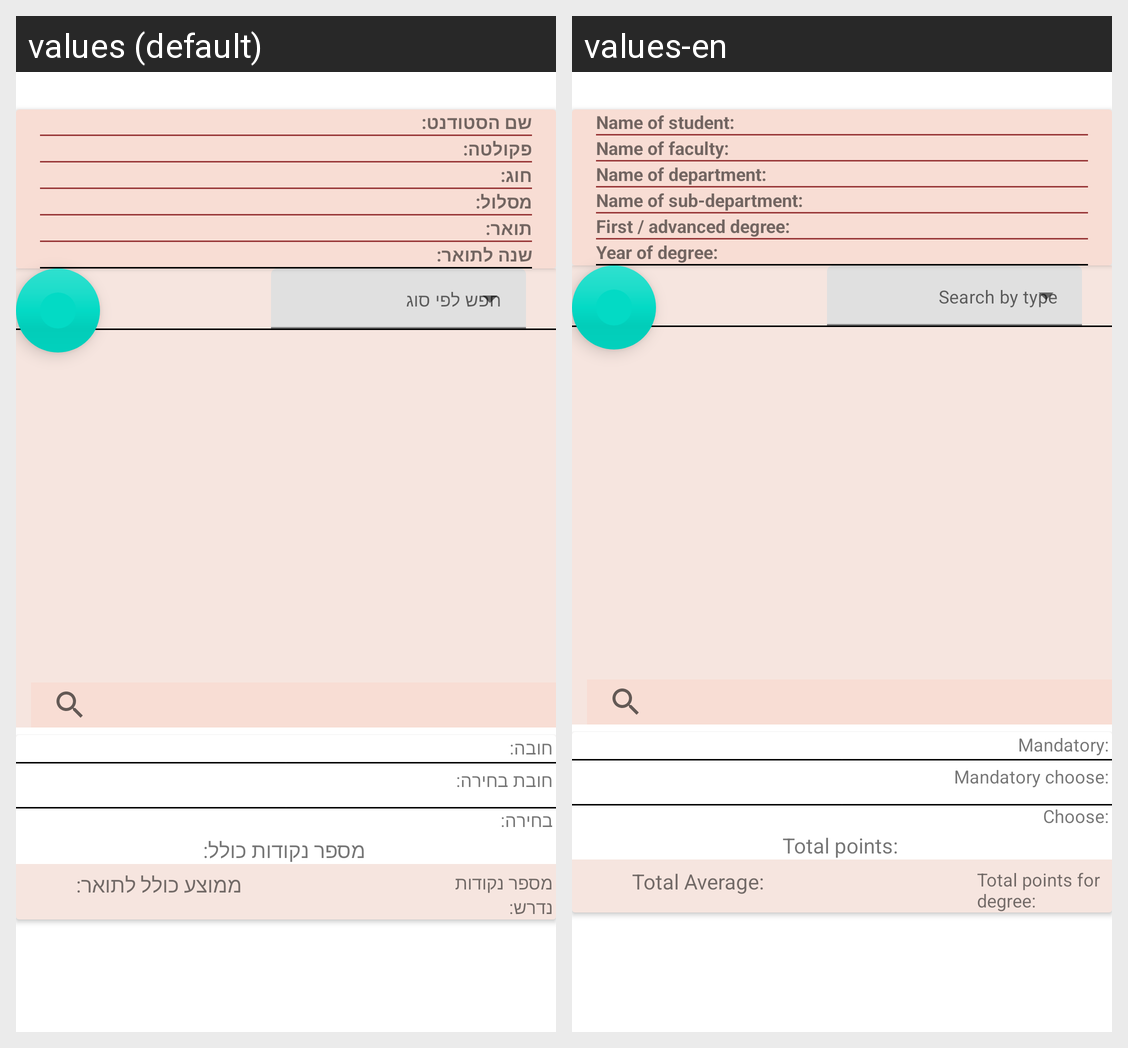

Here is an Android app screen in its default locale and in the app's own translations. Write out the translated-string differences for the strings that appear on this screen.
Android screen res/layout/fragment_plannedcourses.xml rendered under 2 locales, left to right: values (default), values-en. Device: Nexus 5 (rendered at 1080×1920; each locale shown at half size, 540×960, under a caption strip naming it); theme Theme.HUJI_Assistant.
Strings drawn on this screen, with the default value and each locale's value (text and hints the layout hard-codes, and strings that could not be matched under every locale, appear in the picture but are not listed):

nameOfStudentMyCoursesScreen
  values: שם הסטודנט:
  values-en: Name of student:

nameOfFacultyMyCoursesScreen
  values: פקולטה:
  values-en: Name of faculty:

nameOfChugMyCoursesScreen
  values: חוג:
  values-en: Name of department:

nameOfMaslulMyCoursesScreen
  values: מסלול:
  values-en: Name of sub-department:

degreeTypeMyCoursesScreen
  values: תואר:
  values-en: First / advanced degree:

yearOfDegreeMyCoursesScreen
  values: שנה לתואר:
  values-en: Year of degree:

mandatory
  values: חובה:
  values-en: Mandatory:

mandatorychoose
  values: חובת בחירה:
  values-en: Mandatory choose:

choose
  values: בחירה:
  values-en: Choose:

totalpoints
  values: מספר נקודות כולל:
  values-en: Total points:

totalpointsfordegree
  values: מספר נקודות נדרש:
  values-en: Total points for degree:

average
  values: ממוצע כולל לתואר:
  values-en: Total Average:
